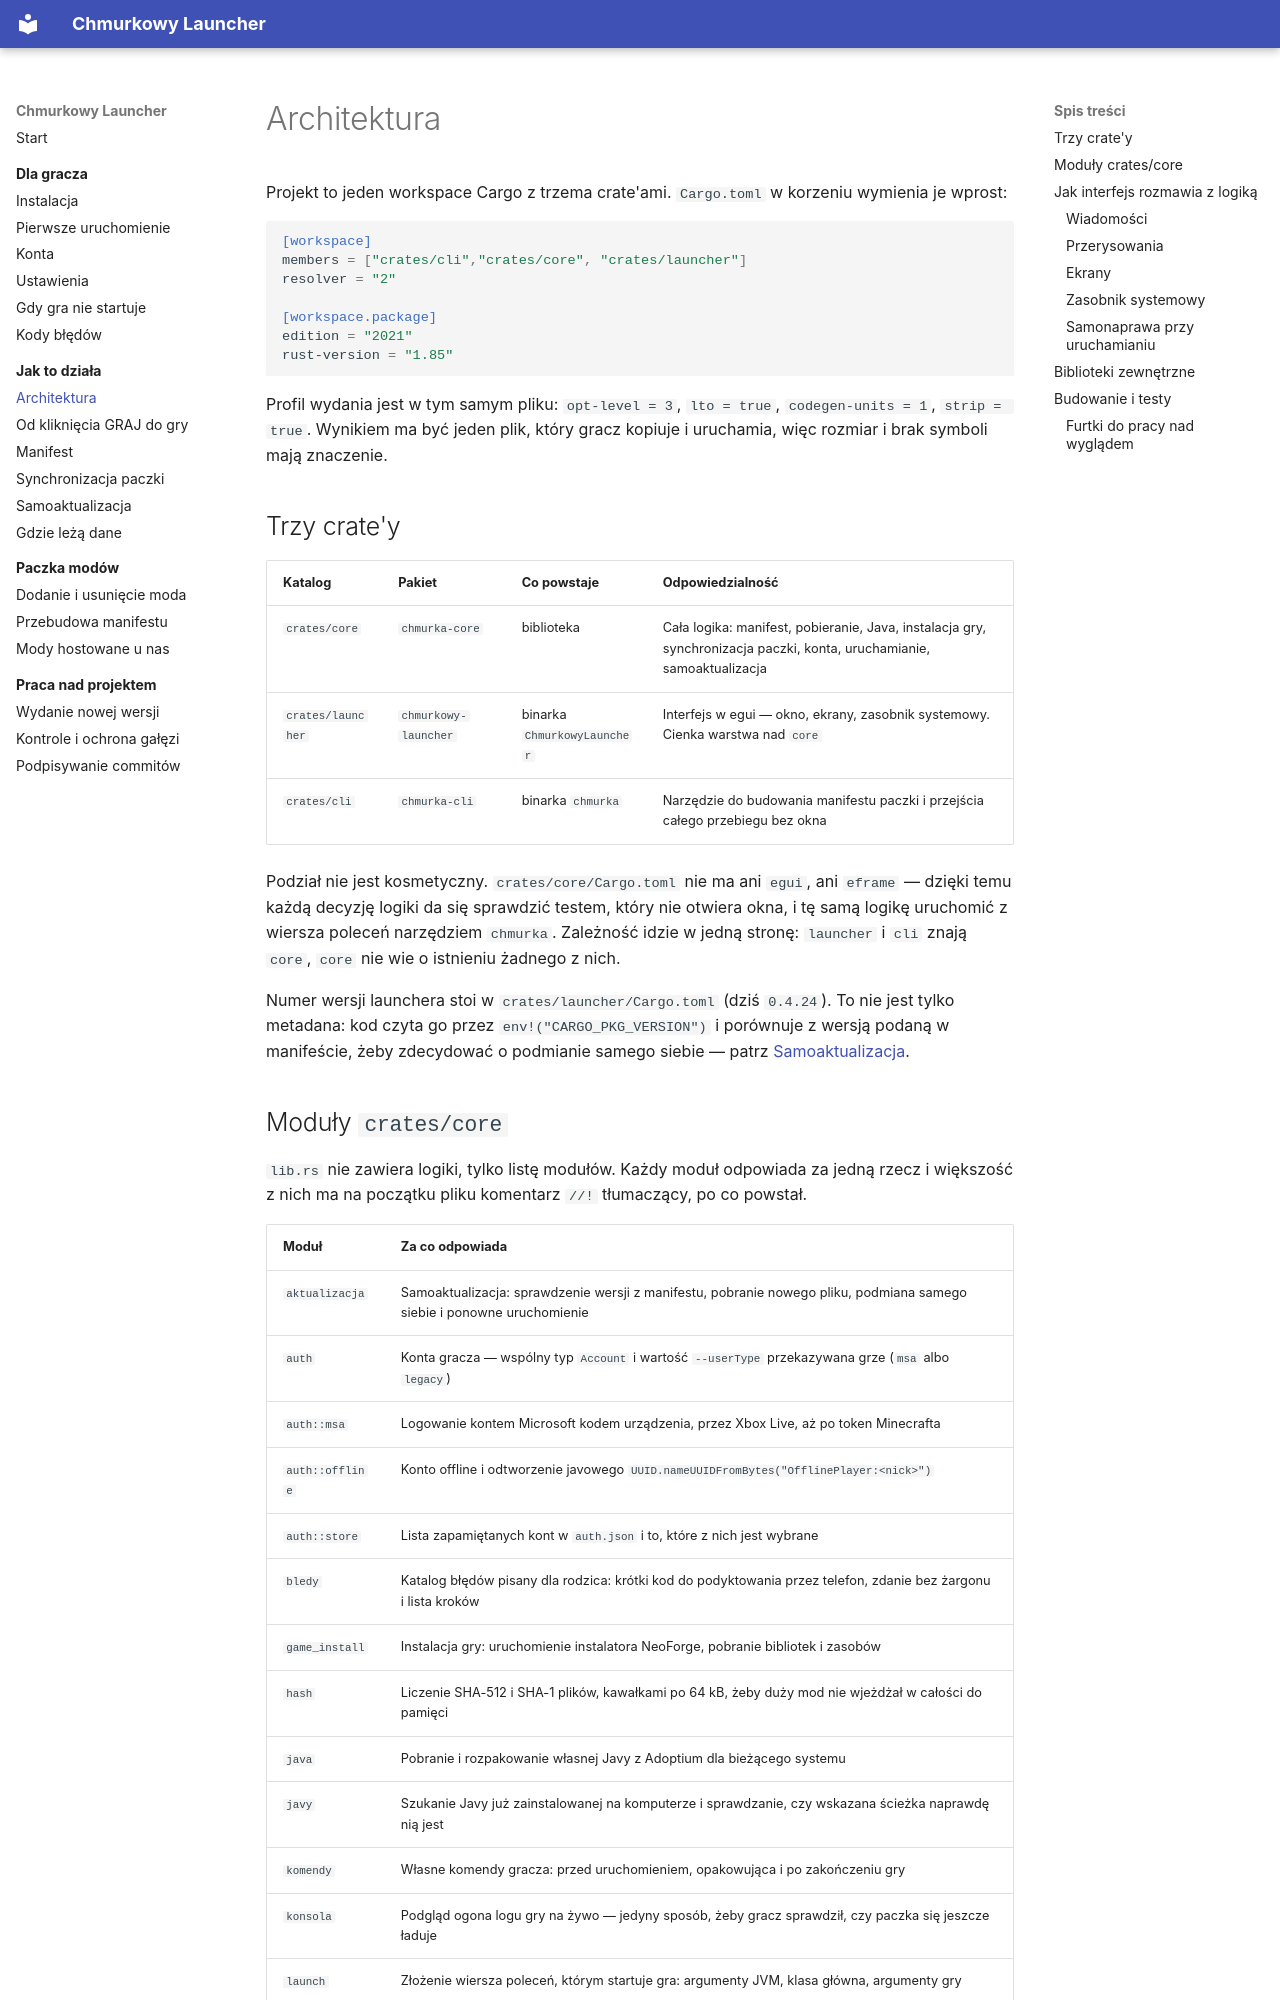

repository: ttk0721/chmurkowy-launcher · page: budowa/architektura/index.html · generator: mkdocs

# Architektura

Projekt to jeden workspace Cargo z trzema crate'ami. `Cargo.toml` w korzeniu
wymienia je wprost:

```toml
[workspace]
members = ["crates/cli","crates/core", "crates/launcher"]
resolver = "2"

[workspace.package]
edition = "2021"
rust-version = "1.85"
```

Profil wydania jest w tym samym pliku: `opt-level = 3`, `lto = true`,
`codegen-units = 1`, `strip = true`. Wynikiem ma być jeden plik, który gracz
kopiuje i uruchamia, więc rozmiar i brak symboli mają znaczenie.

## Trzy crate'y

| Katalog | Pakiet | Co powstaje | Odpowiedzialność |
|---|---|---|---|
| `crates/core` | `chmurka-core` | biblioteka | Cała logika: manifest, pobieranie, Java, instalacja gry, synchronizacja paczki, konta, uruchamianie, samoaktualizacja |
| `crates/launcher` | `chmurkowy-launcher` | binarka `ChmurkowyLauncher` | Interfejs w egui — okno, ekrany, zasobnik systemowy. Cienka warstwa nad `core` |
| `crates/cli` | `chmurka-cli` | binarka `chmurka` | Narzędzie do budowania manifestu paczki i przejścia całego przebiegu bez okna |

Podział nie jest kosmetyczny. `crates/core/Cargo.toml` nie ma ani `egui`, ani
`eframe` — dzięki temu każdą decyzję logiki da się sprawdzić testem, który nie
otwiera okna, i tę samą logikę uruchomić z wiersza poleceń narzędziem
`chmurka`. Zależność idzie w jedną stronę: `launcher` i `cli` znają `core`,
`core` nie wie o istnieniu żadnego z nich.

Numer wersji launchera stoi w `crates/launcher/Cargo.toml` (dziś `0.4.24`).
To nie jest tylko metadana: kod czyta go przez `env!("CARGO_PKG_VERSION")`
i porównuje z wersją podaną w manifeście, żeby zdecydować o podmianie samego
siebie — patrz [Samoaktualizacja](samoaktualizacja.md).
